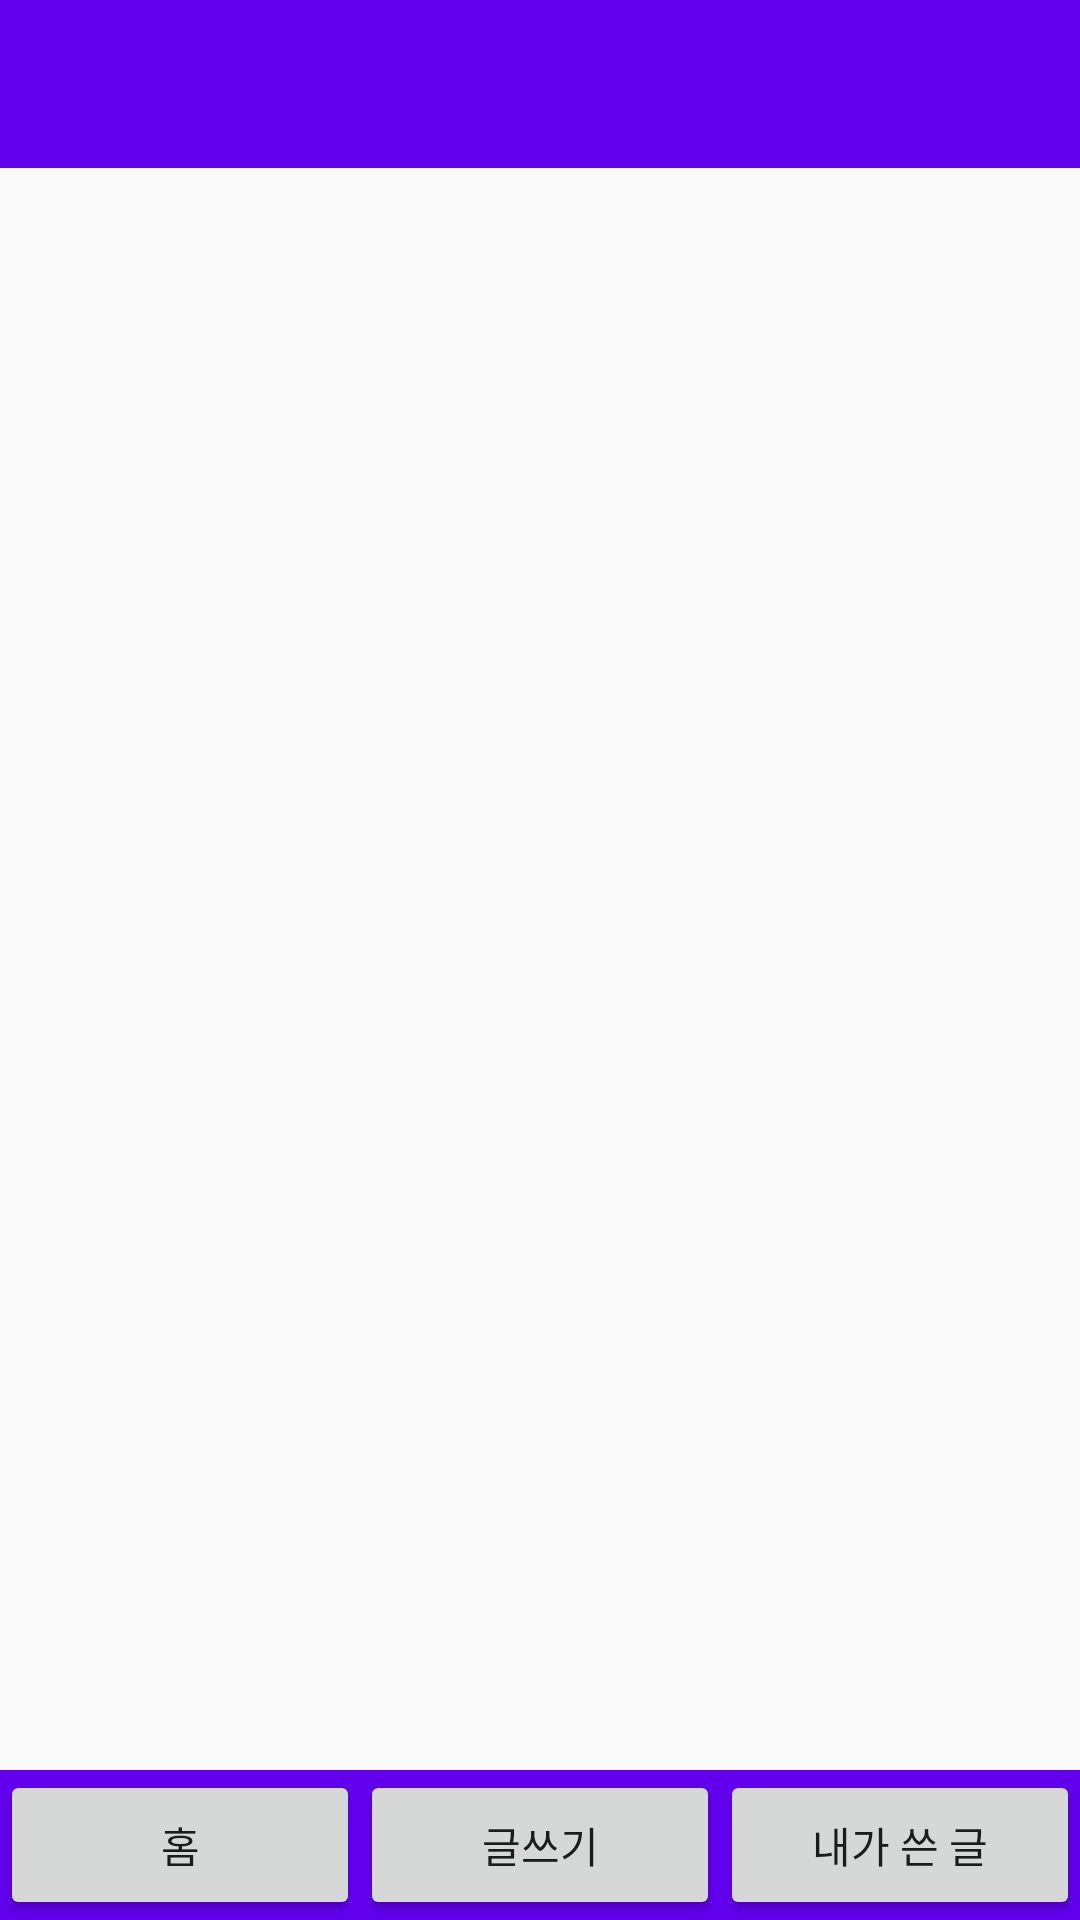

Reconstruct the res/layout file that produces this screen, plus the resources it refers to.
<!-- AndroidManifest.xml: application theme AppTheme -->
<!-- res/layout/main_activity.xml -->
<?xml version="1.0" encoding="utf-8"?>
<RelativeLayout
    xmlns:android="http://schemas.android.com/apk/res/android"
    xmlns:tools="http://schemas.android.com/tools"
    xmlns:app="http://schemas.android.com/apk/res-auto"
    android:id="@+id/activity_board_main"
    android:layout_width="match_parent"
    android:layout_height="match_parent"
    tools:context="lpo.boardandroidapp.BoardMainActivity">

    <LinearLayout
        android:id="@+id/linear"
        android:layout_width="match_parent"
        android:layout_height="wrap_content"
        android:orientation="vertical">

        <android.support.design.widget.AppBarLayout
            android:layout_width="match_parent"
            android:layout_height="wrap_content"
            android:theme="@style/ThemeOverlay.AppCompat.Dark.ActionBar">

            <android.support.design.widget.TabLayout
                android:id="@+id/tabLayout"
                android:layout_width="match_parent"
                android:layout_height="wrap_content"
                android:background="?attr/colorPrimary"
                android:minHeight="?attr/actionBarSize"
                android:theme="@style/ThemeOverlay.AppCompat.Dark.ActionBar">
            </android.support.design.widget.TabLayout>

        </android.support.design.widget.AppBarLayout>

        <android.support.v4.view.ViewPager
            android:id="@+id/view_pager"
            android:layout_width="match_parent"
            android:layout_height="match_parent">

        </android.support.v4.view.ViewPager>

    </LinearLayout>

    <LinearLayout
        android:layout_width="match_parent"
        android:layout_height="50dp"
        android:background="@color/colorPrimary"
        android:orientation="horizontal"
        android:layout_alignBottom="@+id/linear">

        <Button
            android:id="@+id/btn_home"
            android:layout_width="0dp"
            android:layout_height="match_parent"
            android:layout_weight="1"
            android:text="홈"/>

        <Button
            android:id="@+id/btn_write"
            android:layout_width="0dp"
            android:layout_height="match_parent"
            android:layout_weight="1"
            android:text="글쓰기"/>

        <Button
            android:id="@+id/btn_my_contents"
            android:layout_width="0dp"
            android:layout_height="match_parent"
            android:layout_weight="1"
            android:text="내가 쓴 글"/>

    </LinearLayout>

</RelativeLayout>
<!-- resources referenced by this layout -->
<resources>
  <style name="AppTheme" parent="Theme.AppCompat.Light.NoActionBar">
          <item name="colorPrimary">@color/colorPrimary</item>
          <item name="colorPrimaryDark">@color/colorPrimaryDark</item>
          <item name="colorAccent">@color/colorAccent</item>
      </style>
  <!-- not gathered from this repository: default colours our renderer supplied (Android Studio template values) -->
  <color name="colorPrimary">#FF6200EE</color>
  <color name="colorPrimaryDark">#FF3700B3</color>
  <color name="colorAccent">#FF03DAC5</color>
</resources>
